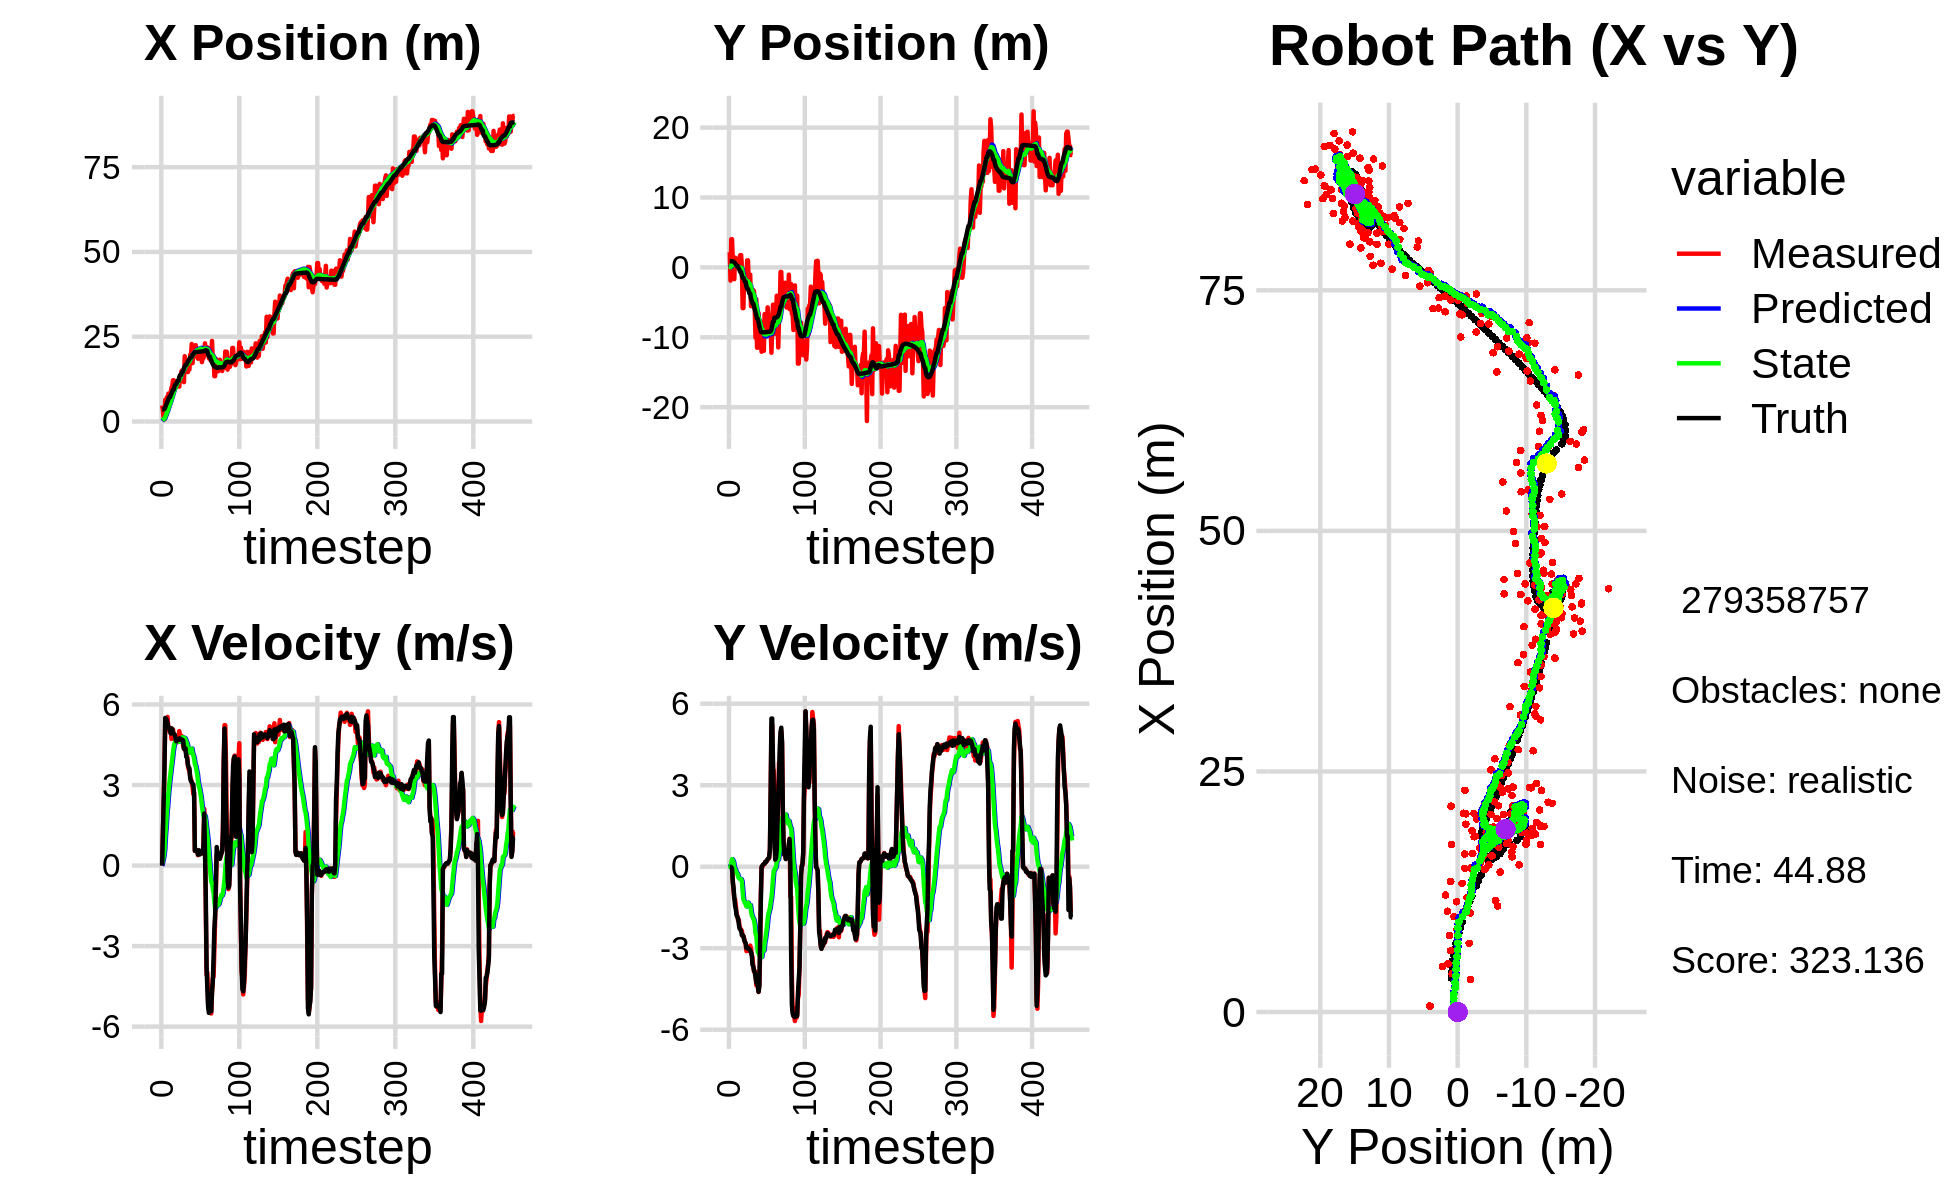

Data behind this chart, as committed beside it:
2.389963388175187831e+00, 2.239475846693093630e-01, 0.000000000000000000e+00, -0.000000000000000000e+00, 0.000000000000000000e+00, 0.000000000000000000e+00, 0.000000000000000000e+00, 0.000000000000000000e+00, 1.360123702171853743e-01, 1.719558364397688263e-02, 0.000000000000000000e+00, 0.000000000000000000e+00, 3.507848739403284899e+00, 8.763872987230107992e-01, 0.000000000000000000e+00, 0.000000000000000000e+00, 0.000000000000000000e+00, 1.700382708804681897e-04
4.717377901031643894e+00, 2.178715884782222556e+00, 0.000000000000000000e+00, -0.000000000000000000e+00, 1.360123702171853743e-01, 1.719558364397688263e-02, 0.000000000000000000e+00, 0.000000000000000000e+00, 3.872873491688922920e-01, 1.685641503061205415e-01, 5.472217899171979982e-02, 5.138440351229246056e-02, 3.507848739403284899e+00, 8.763872987230107992e-01, 0.000000000000000000e+00, 0.000000000000000000e+00, 0.000000000000000000e+00, 1.469177368562668562e-04
3.369472488367361240e+00, -1.888703709541611930e+00, 1.211999972399397274e+00, 3.113776575700070689e-04, 3.927595670680642526e-01, 1.737025906573497758e-01, 5.472217899171979982e-02, 5.138440351229246056e-02, 5.841366662760768547e-01, 3.175794558531858103e-02, 1.999119764176170988e-01, -2.380947341751715046e-02, 3.511140823228442454e+00, 8.763872327277243413e-01, 1.199999999999999956e+00, 0.000000000000000000e+00, 1.200000047683715820e+00, -2.569122589193284512e-04
6.235458849621375865e-01, 4.030426873371633079e+00, 2.338991746718054987e+00, -6.208568819294020026e-03, 6.041278639178385701e-01, 2.937699824356686598e-02, 1.999119764176170988e-01, -2.380947341751715046e-02, 6.682335062746236343e-01, 2.985254753136012962e-01, 3.497746256214202543e-01, 1.335987942550301011e-01, 3.698881148916716821e+00, 8.755427725704548747e-01, 2.399999999999999911e+00, -1.299999999999999940e-02, 2.400000095367431641e+00, 2.654372015967965126e-03
6.235458849621375865e-01, 4.030426873371633079e+00, 3.684986961102067138e+00, -9.781349240887733318e-03, 7.032109688367657041e-01, 3.118853547391042813e-01, 3.497746256214202543e-01, 1.335987942550301011e-01, 8.155305368777721053e-01, 5.539802976255654432e-01, 5.749398047932612332e-01, 2.776510088604762228e-01, 3.698881148916716821e+00, 8.755427725704548747e-01, 3.600000000000000089e+00, -5.899999999999999689e-02, 3.599999904632568359e+00, 2.654372015967965126e-03
6.377683401202348001e+00, 1.011405908789961394e+00, 5.325419306205422920e+00, -4.799161577968425463e-01, 8.730245173570981843e-01, 5.817453985116131099e-01, 5.749398047932612332e-01, 2.776510088604762228e-01, 1.411195426437305667e+00, 5.736900885125073568e-01, 1.099101995111488872e+00, 2.355587235446913175e-01, 4.174428940069437211e+00, 8.625752720337798163e-01, 5.498000000000000220e+00, -5.639999999999999458e-01, 5.526999950408935547e+00, 8.987522870302200317e-02
3.985395252688379131e+00, 7.946924970861636295e-01, 5.412335600400390412e+00, -9.021043304690917752e-01, 1.521105625948454554e+00, 5.972459608669764553e-01, 1.099101995111488872e+00, 2.355587235446913175e-01, 1.868366087007348408e+00, 5.541082577683140720e-01, 1.479565013102827509e+00, 1.599629392403240924e-01, 4.811761855890289930e+00, 8.093329276676752837e-01, 5.472000000000000419e+00, -7.740000000000000213e-01, 5.526999950408935547e+00, 1.651573777198791504e-01
7.137312889330591936e+00, -1.681732462500224345e+00, 5.456589728089482172e+00, -1.186037847111971688e+00, 2.016322588317631226e+00, 5.701045516923465284e-01, 1.479565013102827509e+00, 1.599629392403240924e-01, 2.546580401620383238e+00, 3.502531087572325341e-01, 1.950021674680977313e+00, -3.799432079951511887e-02, 5.332220077145811921e+00, 7.294337283729459553e-01, 5.407000000000000028e+00, -1.120000000000000107e+00, 5.521999835968017578e+00, 2.140296548604965210e-01
5.011371254709431788e+00, 1.398211463291703538e+00, 5.534764289925843350e+00, -1.203029776804253048e+00, 2.741582569088480970e+00, 3.464536766772809973e-01, 1.950021674680977313e+00, -3.799432079951511887e-02, 3.068088616651336142e+00, 3.593507635643184983e-01, 2.270683389813465514e+00, -6.492561944187458245e-02, 5.951921462778664740e+00, 5.977940394461356277e-01, 5.293999999999999595e+00, -1.433000000000000052e+00, 5.484000205993652344e+00, 2.140296548604965210e-01
8.222285270398060675e+00, 2.218888604140914489e-02, 5.045393275338271977e+00, -1.422171500554726409e+00, 3.295156955632682738e+00, 3.528582016201310401e-01, 2.270683389813465514e+00, -6.492561944187458245e-02, 3.782682244967030538e+00, 2.618771167399678301e-01, 2.659124990797999022e+00, -1.649761258620631166e-01, 6.557680130097713445e+00, 4.304894340263423214e-01, 5.147000000000000242e+00, -1.566999999999999948e+00, 5.380000114440917969e+00, 2.747467756271362305e-01
7.941318691025059273e+00, 1.194165184283436876e+00, 5.125838819633909083e+00, -1.733405595773109820e+00, 4.048594744046830840e+00, 2.453795041537615296e-01, 2.659124990797999022e+00, -1.649761258620631166e-01, 4.453162528523310293e+00, 2.316572115366294371e-01, 2.980772229543634744e+00, -2.134297110331477010e-01, 7.143835067681283846e+00, 2.349299922800801577e-01, 5.105000000000000426e+00, -1.790000000000000036e+00, 5.409999847412109375e+00, 3.260973393917083740e-01
7.941318691025059273e+00, 1.194165184283436876e+00, 4.972985298202220683e+00, -1.815448924942579145e+00, 4.751239751477673856e+00, 2.103142404333146753e-01, 2.980772229543634744e+00, -2.134297110331477010e-01, 5.085189153747819546e+00, 1.978614306749510443e-01, 3.240780463888747853e+00, -2.585648880332546695e-01, 7.143835067681283846e+00, 2.349299922800801577e-01, 5.084999999999999964e+00, -1.844999999999999973e+00, 5.409999847412109375e+00, 3.500297367572784424e-01
8.586044251781855152e+00, 8.485039213954834181e-02, 5.123522679545700065e+00, -1.977771595381529357e+00, 5.409267200136694598e+00, 1.720049418716255718e-01, 3.240780463888747853e+00, -2.585648880332546695e-01, 5.739627710828041351e+00, 8.021635802648444113e-02, 3.491931506632384163e+00, -3.577484895958671363e-01, 7.719415664692431456e+00, 2.541483787168104247e-02, 4.916000000000000369e+00, -1.897999999999999909e+00, 5.269999980926513672e+00, 3.683950603008270264e-01
9.909346341926607238e+00, 5.289929051487148870e-01, 4.713547464868461212e+00, -1.960483484034588386e+00, 6.088820861491280212e+00, 4.444150906689772751e-02, 3.491931506632384163e+00, -3.577484895958671363e-01, 6.438029192252206379e+00, -1.464510987820438759e-03, 3.734858536019584729e+00, -4.208903841106099719e-01, 8.199029922683482852e+00, -1.599420172730529333e-01, 5.110000000000000320e+00, -2.123000000000000220e+00, 5.532999992370605469e+00, 3.941592276096343994e-01
1.047401547419930345e+01, 1.485243214457019567e+00, 4.935902382174865544e+00, -2.214715788230971594e+00, 6.811515045854164896e+00, -4.355354939888143873e-02, 3.734858536019584729e+00, -4.208903841106099719e-01, 7.149254814470360486e+00, -2.572108650614676750e-02, 3.967881470102561980e+00, -4.427649882946586013e-01, 8.786737441698690532e+00, -4.028177126406762842e-01, 5.078000000000000291e+00, -2.279999999999999805e+00, 5.566999912261962891e+00, 4.217683374881744385e-01
1.215777993229137444e+01, 1.764617456777789251e+00, 5.067283200416256683e+00, -2.273665732922079297e+00, 7.546042961480616817e+00, -6.999758533561262208e-02, 3.967881470102561980e+00, -4.427649882946586013e-01, 7.952825867154380113e+00, -3.193968046298883978e-02, 4.237818444241448823e+00, -4.502958515155007779e-01, 9.369712829417101929e+00, -6.629266601103183110e-01, 4.939000000000000057e+00, -2.311999999999999833e+00, 5.453999996185302734e+00, 4.217683374881744385e-01
1.215777993229137444e+01, 1.764617456777789251e+00, 4.811058415430808033e+00, -2.314873717199138703e+00, 8.376607711578525794e+00, -7.696926561453892868e-02, 4.237818444241448823e+00, -4.502958515155007779e-01, 8.695228223151188374e+00, -3.933734723172158110e-02, 4.440997817362655198e+00, -4.575948833847673924e-01, 9.369712829417101929e+00, -6.629266601103183110e-01, 4.913999999999999702e+00, -2.366000000000000103e+00, 5.453999996185302734e+00, 4.484597742557525635e-01
1.145667529114428440e+01, 1.502738139163886655e-01, 4.704745869262815461e+00, -2.358926753020318401e+00, 9.139328004887453005e+00, -8.509683557019831479e-02, 4.440997817362655198e+00, -4.575948833847673924e-01, 9.330789323080281861e+00, -1.608381292259660478e-01, 4.560474358378757920e+00, -5.399299301869529000e-01, 1.041857337930520266e+01, -1.174039946263225831e+00, 4.886000000000000121e+00, -2.520000000000000018e+00, 5.497000217437744141e+00, 4.647614061832427979e-01
1.101669136014097816e+01, -5.823240385380056949e+00, 4.835313068622876465e+00, -2.557468520451721794e+00, 9.786836758918157742e+00, -2.148311222446613322e-01, 4.560474358378757920e+00, -5.399299301869529000e-01, 9.894975025896510346e+00, -7.045316074840604070e-01, 4.630389531092426125e+00, -8.967325364013389866e-01, 1.097413253774428732e+01, -1.464253531353967963e+00, 4.756999999999999673e+00, -2.517999999999999794e+00, 5.381999969482421875e+00, 4.865109622478485107e-01
1.101669136014097816e+01, -5.823240385380056949e+00, 4.636285491112011492e+00, -2.555639728153177970e+00, 1.035801397900575260e+01, -7.942048611241943057e-01, 4.630389531092426125e+00, -8.967325364013389866e-01, 1.040929432191830628e+01, -1.225918219152581479e+00, 4.660629401218350232e+00, -1.207441900479191865e+00, 1.097413253774428732e+01, -1.464253531353967963e+00, 4.629999999999999893e+00, -2.552000000000000046e+00, 5.285999774932861328e+00, 5.037837624549865723e-01
1.063243824221398626e+01, -1.177865550676672868e+00, 4.583000912822456030e+00, -2.642007234939670379e+00, 1.087535726204014175e+01, -1.346662409200500621e+00, 4.660629401218350232e+00, -1.207441900479191865e+00, 1.085288322843302211e+01, -1.403324835065752119e+00, 4.645786995058070801e+00, -1.267147420380868805e+00, 1.151118278517049731e+01, -1.757461891962605494e+00, 4.674000000000000377e+00, -2.692000000000000171e+00, 5.394000053405761719e+00, 5.229456424713134766e-01
1.191195155652126481e+01, -1.391004548967551324e+00, 4.807385873271154964e+00, -2.771360621551155923e+00, 1.131746192793882955e+01, -1.530039577103839088e+00, 4.645786995058070801e+00, -1.267147420380868805e+00, 1.137112512785594021e+01, -1.591784499610239045e+00, 4.680576608674670069e+00, -1.330768951412099055e+00, 1.204345893814820556e+01, -2.060626850153647105e+00, 4.698000000000000398e+00, -2.765000000000000124e+00, 5.452000141143798828e+00, 5.229456424713134766e-01
1.191195155652126481e+01, -1.391004548967551324e+00, 4.751082909656547670e+00, -2.855181717224682725e+00, 1.183918278872340757e+01, -1.724861394751449062e+00, 4.680576608674670069e+00, -1.330768951412099055e+00, 1.184811806804174061e+01, -1.773606760205691302e+00, 4.687293193038846617e+00, -1.385811973625353577e+00, 1.204345893814820556e+01, -2.060626850153647105e+00, 4.673000000000000043e+00, -2.807999999999999829e+00, 5.452000141143798828e+00, 5.411205887794494629e-01
1.027887582740414096e+01, -1.844701037844717728e+00, 5.006846694452501190e+00, -3.105986560784594452e+00, 1.231684738734562501e+01, -1.912187957568226571e+00, 4.687293193038846617e+00, -1.385811973625353577e+00, 1.217362325980959525e+01, -1.988560415016303651e+00, 4.611138067623199888e+00, -1.461416078795381157e+00, 1.311182212845103479e+01, -2.708877192480895424e+00, 4.737000000000000099e+00, -2.995000000000000107e+00, 5.604000091552734375e+00, 5.552469491958618164e-01
1.356364981059168606e+01, 1.006302251305111639e+00, 4.854013208058137963e+00, -3.073040751612482246e+00, 1.263473706657191542e+01, -2.134702022895841544e+00, 4.611138067623199888e+00, -1.461416078795381157e+00, 1.271807590245855302e+01, -1.990222233995269541e+00, 4.664560897374546933e+00, -1.392072044476805992e+00, 1.365405082682043769e+01, -3.051836119199546005e+00, 4.735000000000000320e+00, -2.998000000000000220e+00, 5.604000091552734375e+00, 5.643976926803588867e-01
1.356364981059168606e+01, 1.006302251305111639e+00, 4.751430983832595878e+00, -3.014470264327170135e+00, 1.318453199219600691e+01, -2.129429438442949962e+00, 4.664560897374546933e+00, -1.392072044476805992e+00, 1.321796658975314820e+01, -1.985597683731266327e+00, 4.685728446406426606e+00, -1.323351151568424866e+00, 1.365405082682043769e+01, -3.051836119199546005e+00, 4.684000000000000163e+00, -2.976999999999999869e+00, 5.550000190734863281e+00, 5.653547048568725586e-01
1.497436743958190775e+01, -1.886555657431104205e+00, 4.828349390564094179e+00, -3.098420731813197548e+00, 1.368653943439379006e+01, -2.117932798888108703e+00, 4.685728446406426606e+00, -1.323351151568424866e+00, 1.379303354300004081e+01, -2.184627494828707217e+00, 4.750186818206395323e+00, -1.392664519924253108e+00, 1.418858146652032737e+01, -3.390894756838902513e+00, 4.697000000000000064e+00, -3.023000000000000131e+00, 5.585999965667724609e+00, 5.705283880233764648e-01
1.492888149579516011e+01, -1.037012205457795933e+00, 4.760124276949394329e+00, -3.100803204315790040e+00, 1.426805222482068025e+01, -2.323893946821132594e+00, 4.750186818206395323e+00, -1.392664519924253108e+00, 1.431976965410682290e+01, -2.313287752082803017e+00, 4.780187336737632187e+00, -1.411052251955834169e+00, 1.472719764693175826e+01, -3.736378060201847262e+00, 4.682999999999999829e+00, -3.035000000000000142e+00, 5.580999851226806641e+00, 5.773673653602600098e-01
1.492888149579516011e+01, -1.037012205457795933e+00, 4.455965341537581281e+00, -2.902670351752820288e+00, 1.479778838778058692e+01, -2.454392977278386567e+00, 4.780187336737632187e+00, -1.411052251955834169e+00, 1.479302095351192747e+01, -2.424413425194678950e+00, 4.770537312105896710e+00, -1.413726899351605226e+00, 1.472719764693175826e+01, -3.736378060201847262e+00, 4.655999999999999694e+00, -3.076999999999999957e+00, 5.580999851226806641e+00, 5.773673653602600098e-01
1.160019826850142088e+01, -5.542752847867550514e+00, 4.377380080386005901e+00, -3.014592715458140226e+00, 1.527007468472251794e+01, -2.565786115129839562e+00, 4.770537312105896710e+00, -1.413726899351605226e+00, 1.496738762543291479e+01, -2.848660053638218503e+00, 4.588134193915095693e+00, -1.618795010267523038e+00, 1.578429412830822365e+01, -4.448000298713044032e+00, 4.341000000000000192e+00, -3.138999999999999790e+00, 5.356999874114990234e+00, 6.030848622322082520e-01
1.924228739723719528e+01, -5.199710593688577909e+00, 4.453243188264214503e+00, -3.249891418549383904e+00, 1.542620104482442400e+01, -3.010539554664970918e+00, 4.588134193915095693e+00, -1.618795010267523038e+00, 1.571590667463954283e+01, -3.239464342438929556e+00, 4.751726854277956491e+00, -1.789475641257372462e+00, 1.619924736015986610e+01, -4.750820503997731592e+00, 4.360999999999999766e+00, -3.241000000000000103e+00, 5.433000087738037109e+00, 6.304347515106201172e-01
1.536852943858264808e+01, -3.237789378924140760e+00, 4.265823954499365023e+00, -3.320780551921742152e+00, 1.619107936006733794e+01, -3.418411906564666758e+00, 4.751726854277956491e+00, -1.789475641257372462e+00, 1.610499628560019403e+01, -3.476591498665861479e+00, 4.691954683916511826e+00, -1.849135451020934573e+00, 1.669628906199477569e+01, -5.142730102897865585e+00, 4.363999999999999879e+00, -3.612999999999999989e+00, 5.665999889373779297e+00, 6.614691615104675293e-01
1.536852943858264808e+01, -3.237789378924140760e+00, 4.197501689767827671e+00, -3.653793261975825768e+00, 1.657419175399184397e+01, -3.661505043767955048e+00, 4.691954683916511826e+00, -1.849135451020934573e+00, 1.645803978861779271e+01, -3.715198810680373054e+00, 4.614761606722738385e+00, -1.909860774694640773e+00, 1.669628906199477569e+01, -5.142730102897865585e+00, 4.046000000000000263e+00, -3.665000000000000036e+00, 5.459000110626220703e+00, 7.162577509880065918e-01
1.582206213469092759e+01, -3.442444668906008420e+00, 4.061105431517920472e+00, -3.858734160831442050e+00, 1.691951594929006575e+01, -3.906184888149837331e+00, 4.614761606722738385e+00, -1.909860774694640773e+00, 1.680906138627174329e+01, -3.963642889366917554e+00, 4.539601775175774456e+00, -1.975054925195369737e+00, 1.718055534353772629e+01, -5.566200600468355297e+00, 4.024000000000000021e+00, -3.821000000000000174e+00, 5.548999786376953125e+00, 7.598512768745422363e-01
1.454535770441344766e+01, -6.193936244591549567e+00, 3.726421002046504061e+00, -3.835999354266467876e+00, 1.726302156378931940e+01, -4.161148381886454750e+00, 4.539601775175774456e+00, -1.975054925195369737e+00, 1.701511300467204180e+01, -4.389264004287918297e+00, 4.380078433391981108e+00, -2.148077293066807503e+00, 1.763876152012280585e+01, -6.004357681324021812e+00, 3.774000000000000021e+00, -3.883000000000000007e+00, 5.414999961853027344e+00, 7.998870015144348145e-01
1.785975640983772905e+01, -1.005004130490523551e+01, 3.590151865103489381e+00, -3.908332161682298800e+00, 1.745312084801123831e+01, -4.604071733594598648e+00, 4.380078433391981108e+00, -2.148077293066807503e+00, 1.744845710089073521e+01, -5.066400958364986273e+00, 4.360606413308606655e+00, -2.469296971438062371e+00, 1.800358963009637137e+01, -6.379505024835391502e+00, 3.666999999999999815e+00, -4.057999999999999829e+00, 5.468999862670898438e+00, 8.278053402900695801e-01
1.530507612222885605e+01, -4.543532715093915542e+00, 3.559535162055855739e+00, -4.358077190542304358e+00, 1.788451774222159685e+01, -5.313330655508792688e+00, 4.360606413308606655e+00, -2.469296971438062371e+00, 1.764793621835353932e+01, -5.346390459950885798e+00, 4.207884180707269550e+00, -2.517940182885470168e+00, 1.842502975489455963e+01, -6.843575345142203226e+00, 3.620999999999999996e+00, -4.251000000000000334e+00, 5.585000038146972656e+00, 8.859146833419799805e-01
1.968461847255306907e+01, -1.149227081420752938e+01, 3.324215064125326080e+00, -4.069965652215792318e+00, 1.806872463642426752e+01, -5.598184478239432771e+00, 4.207884180707269550e+00, -2.517940182885470168e+00, 1.815350115648610085e+01, -6.082107101134846872e+00, 4.237708377677427585e+00, -2.849741445935572770e+00, 1.882637596103313626e+01, -7.339464531930000035e+00, 3.248000000000000220e+00, -4.302999999999999936e+00, 5.392000198364257812e+00, 8.859146833419799805e-01
1.968461847255306907e+01, -1.149227081420752938e+01, 3.215111675256064228e+00, -4.414247109151800963e+00, 1.857727199425384512e+01, -6.367081245728404504e+00, 4.237708377677427585e+00, -2.849741445935572770e+00, 1.861628691393321944e+01, -6.797692880079051037e+00, 4.238331401967893264e+00, -3.147604226415467110e+00, 1.882637596103313626e+01, -7.339464531930000035e+00, 3.140000000000000124e+00, -4.383000000000000007e+00, 5.392000198364257812e+00, 9.412965774536132812e-01
2.284437274906064275e+01, -6.513954864231155995e+00, 3.124924973422690044e+00, -4.612037078728496553e+00, 1.904012005413000708e+01, -7.112453302720597392e+00, 4.238331401967893264e+00, -3.147604226415467110e+00, 1.928396198443485332e+01, -7.137880462035818496e+00, 4.354465529797304946e+00, -3.185171789383113072e+00, 1.919097900387501099e+01, -7.843586312373768799e+00, 3.104999999999999982e+00, -4.602000000000000313e+00, 5.552000045776367188e+00, 9.752910733222961426e-01
1.719203329111653389e+01, -8.050054626159354854e+00, 2.944917374729938864e+00, -4.354711280343613211e+00, 1.971940853741458355e+01, -7.456397640974129715e+00, 4.354465529797304946e+00, -3.185171789383113072e+00, 1.945909757273088658e+01, -7.551671742135945387e+00, 4.175226946005920148e+00, -3.263049272114317834e+00, 1.954655265834214006e+01, -8.367941246071366024e+00, 3.037999999999999812e+00, -4.405999999999999694e+00, 5.350999832153320312e+00, 9.761815071105957031e-01
1.996516039968250666e+01, -8.682570004785088003e+00, 2.660992135282051585e+00, -3.322825544042360413e+00, 1.987662026733147869e+01, -7.877976669347376948e+00, 4.175226946005920148e+00, -3.263049272114317834e+00, 1.981422205083593013e+01, -7.937016951731305170e+00, 4.107236338023829703e+00, -3.301621108246713732e+00, 1.984015274069654566e+01, -8.796640740409973347e+00, 3.023000000000000131e+00, -2.845000000000000195e+00, 4.151000022888183594e+00, 8.955543041229248047e-01
1.908246529070633812e+01, -1.086238049127065075e+01, 2.723318768076102625e+00, -1.002566007611431109e+00, 2.022494568463831399e+01, -8.267179062555976898e+00, 4.107236338023829703e+00, -3.301621108246713732e+00, 2.007313435983937921e+01, -8.343171397704185921e+00, 3.990751697095609618e+00, -3.316656858160134114e+00, 2.019230842582493324e+01, -9.194798813147144756e+00, 2.657999999999999918e+00, -1.284000000000000030e+00, 2.950999975204467773e+00, 3.527440130710601807e-01
1.927112257495458181e+01, -1.206824527852932505e+01, 5.459465750484651103e-01, -7.638151510677677371e-03, 2.047220952954894102e+01, -8.674837083520198888e+00, 3.990751697095609618e+00, -3.316656858160134114e+00, 2.022161963095955173e+01, -8.760314485684851604e+00, 3.773780480211347932e+00, -3.323031387375183332e+00, 2.042659759547708731e+01, -9.285608635297327496e+00, 5.510000000000000453e-01, -1.899999999999999953e-02, 5.509999990463256836e-01, 1.398974470794200897e-02
2.250884008396444713e+01, -7.900787340001459214e+00, 6.099403228253744702e-01, -8.533466113965984187e-03, 2.059899767898068745e+01, -9.092617624422370426e+00, 3.773780480211347932e+00, -3.323031387375183332e+00, 2.060229298616751947e+01, -8.857093821040081139e+00, 3.708345250382296232e+00, -3.124370025210793322e+00, 2.046398544323301394e+01, -9.286625252570496869e+00, 5.939999999999999725e-01, 4.499999999999999833e-02, 5.960000157356262207e-01, 1.398974470794200897e-02
2.098485195621115906e+01, -1.193659459168212855e+01, 5.444634677118159738e-01, 5.261675033377876537e-02, 2.097312751120574958e+01, -9.169530823561160560e+00, 3.708345250382296232e+00, -3.124370025210793322e+00, 2.082936693099533088e+01, -9.217280334351015014e+00, 3.558591864419171635e+00, -3.108568475790830288e+00, 2.049874496470790675e+01, -9.283319817828845189e+00, 5.360000000000000320e-01, 7.499999999999999722e-02, 5.410000085830688477e-01, -9.634046256542205811e-02
2.098485195621115906e+01, -1.193659459168212855e+01, 5.184906821932666610e-01, 9.975675143828945102e-02, 2.118522611743724937e+01, -9.528137181930098620e+00, 3.558591864419171635e+00, -3.108568475790830288e+00, 2.103069813812473043e+01, -9.549373727807846990e+00, 3.405295155686288933e+00, -3.075378471718567042e+00, 2.049874496470790675e+01, -9.283319817828845189e+00, 5.320000000000000284e-01, 1.019999999999999934e-01, 5.410000085830688477e-01, -1.900757104158401489e-01
1.849789166439855492e+01, -6.687601194827756501e+00, 3.876858816988082435e-01, 9.848686155924184227e-02, 2.137122765369336008e+01, -9.856911574979703161e+00, 3.405295155686288933e+00, -3.075378471718567042e+00, 2.101064577969757963e+01, -9.489577357478603759e+00, 3.134333312033145802e+00, -2.794605807336119074e+00, 2.052472496034426896e+01, -9.278472290638806186e+00, 4.060000000000000275e-01, 1.160000000000000059e-01, 4.230000078678131104e-01, -2.487753033638000488e-01
2.066287597239760387e+01, -9.453496248253829393e+00, 5.558438978828326160e-01, 1.791467308141424797e-01, 2.132407911090089314e+01, -9.769037938212216332e+00, 3.134333312033145802e+00, -2.794605807336119074e+00, 2.115496145071672629e+01, -9.610516113371648572e+00, 2.982489275955360064e+00, -2.650060703960678943e+00, 2.053832244833242271e+01, -9.274825440281855293e+00, 5.679999999999999494e-01, 1.829999999999999960e-01, 5.970000028610229492e-01, -3.117850422859191895e-01
2.141389691844905840e+01, -8.014045105572918715e+00, 4.238235153070260552e-01, 1.788117321371094082e-01, 2.145321037831226363e+01, -9.875522183767715845e+00, 2.982489275955360064e+00, -2.650060703960678943e+00, 2.133318113891175116e+01, -9.615523587391756166e+00, 2.859209377043287148e+00, -2.442836169839833538e+00, 2.057281494110053544e+01, -9.263124809850591390e+00, 4.119999999999999774e-01, 1.739999999999999880e-01, 4.469999969005584717e-01, -3.992431759834289551e-01
2.060934944429659055e+01, -7.741230951303558427e+00, 4.294518156643952200e-01, 2.098931249255403808e-01, 2.161910207661608041e+01, -9.859807204375739431e+00, 2.859209377043287148e+00, -2.442836169839833538e+00, 2.142978496974455282e+01, -9.589915301648780144e+00, 2.698944289439963118e+00, -2.231858830218317546e+00, 2.059891891454783774e+01, -9.252063141900778831e+00, 4.430000000000000049e-01, 2.230000000000000038e-01, 4.959999918937683105e-01, -4.546044468879699707e-01
2.010455942134565532e+01, -5.717065917197053260e+00, 4.864819888346018084e-01, 2.853616764261125427e-01, 2.169967939868854856e+01, -9.813101184670612653e+00, 2.698944289439963118e+00, -2.231858830218317546e+00, 2.147494810334911008e+01, -9.411120482107829588e+00, 2.522997156524400264e+00, -1.938520411330714843e+00, 2.062218666075298401e+01, -9.240332946875204456e+00, 4.899999999999999911e-01, 2.700000000000000178e-01, 5.590000152587890625e-01, -5.304950475692749023e-01
1.749593114839997909e+01, -7.157918559073731757e+00, 4.899322226336793595e-01, 2.873855221666822835e-01, 2.172724781900155122e+01, -9.604972523240901339e+00, 2.522997156524400264e+00, -1.938520411330714843e+00, 2.130648648194170747e+01, -9.331698645588245355e+00, 2.238469759748821453e+00, -1.731598399165622526e+00, 2.065546607930717826e+01, -9.220511780196330776e+00, 4.620000000000000218e-01, 3.059999999999999942e-01, 5.540000200271606445e-01, -5.304950475692749023e-01
1.865693807617359568e+01, -9.346711249911610508e+00, 4.471216459643069241e-01, 3.133659807251234497e-01, 2.153033345791659059e+01, -9.504858485504808385e+00, 2.238469759748821453e+00, -1.731598399165622526e+00, 2.122582568208484233e+01, -9.399982343162909260e+00, 2.025741643167010775e+00, -1.634827060485462891e+00, 2.068706893940710501e+01, -9.198063240229423343e+00, 4.590000000000000191e-01, 3.579999999999999849e-01, 5.820000171661376953e-01, -6.112973690032958984e-01
1.865693807617359568e+01, -9.346711249911610508e+00, 7.659229931941338165e-01, 6.319896444797378221e-01, 2.142839984640154327e+01, -9.563465049211455238e+00, 2.025741643167010775e+00, -1.634827060485462891e+00, 2.115609069346172788e+01, -9.444313999032438289e+00, 1.842788552681782877e+00, -1.525705383519458058e+00, 2.068706893940710501e+01, -9.198063240229423343e+00, 7.489999999999999991e-01, 6.350000000000000089e-01, 9.819999933242797852e-01, -6.898801922798156738e-01
1.980120408552671663e+01, -8.758036004356366533e+00, 2.107904007971042937e+00, 2.646021352200903731e+00, 2.134036954872990677e+01, -9.596884537384383407e+00, 1.842788552681782877e+00, -1.525705383519458058e+00, 2.123324789197067020e+01, -9.346837294831884080e+00, 1.787011224523019415e+00, -1.305235466327701710e+00, 2.075435447642225739e+01, -9.138945922997029570e+00, 1.937999999999999945e+00, 2.771999999999999797e+00, 3.381999969482421875e+00, -8.981127142906188965e-01
2.304436230650656370e+01, -1.221077881845064894e+01, 1.496890582090441679e+00, 5.097773017073490287e+00, 2.141194901442297294e+01, -9.477360841464653518e+00, 1.787011224523019415e+00, -1.305235466327701710e+00, 2.152515146257119838e+01, -9.374808294689932708e+00, 1.845743071192977869e+00, -1.146403565523864021e+00, 2.091965103130422321e+01, -8.920762405468098066e+00, 4.879999999999999893e-01, 5.455000000000000071e+00, 5.477000236511230469e+00, -1.285188078880310059e+00
2.050486135499861717e+01, -8.861798361641499255e+00, -1.607347229880497386e+00, 5.223280726744557789e+00, 2.170972576969049683e+01, -9.489448651242319954e+00, 1.845743071192977869e+00, -1.146403565523864021e+00, 2.145851062278805088e+01, -9.153347989328487699e+00, 1.628190882409933149e+00, -8.389367431199156178e-01, 2.104133605957352415e+01, -8.367882119470797520e+00, -1.120000000000000107e+00, 5.455000000000000071e+00, 5.568999767303466797e+00, -1.869327425956726074e+00
2.185582399358494854e+01, -5.341235504354444608e+00, -4.072921699099411263e+00, 3.612262767214667658e+00, 2.162132971102904477e+01, -9.237241663640478606e+00, 1.628190882409933149e+00, -8.389367431199156178e-01, 2.137884718884817659e+01, -8.760557299339978954e+00, 1.367787984046134220e+00, -4.696767369752523069e-01, 2.082800865168094617e+01, -7.775166855992488912e+00, -3.748000000000000220e+00, 3.936999999999999833e+00, 5.435999870300292969e+00, -2.416064023971557617e+00
2.185582399358494854e+01, -5.341235504354444608e+00, -3.988380951513558426e+00, 3.537283816628803645e+00, 2.151562598725278974e+01, -8.807524973037503813e+00, 1.367787984046134220e+00, -4.696767369752523069e-01, 2.129710287879254338e+01, -8.381275632705285972e+00, 1.128465133057265257e+00, -1.390932237616956946e-01, 2.082800865168094617e+01, -7.775166855992488912e+00, -4.599000000000000199e+00, 2.898000000000000131e+00, 5.435999870300292969e+00, -2.416064023971557617e+00
2.142034256481484888e+01, -9.535166130846922883e+00, -5.107911596123199338e+00, 1.526040150182945698e+00, 2.140994939209826953e+01, -8.395184955081456124e+00, 1.128465133057265257e+00, -1.390932237616956946e-01, 2.112563318495527653e+01, -8.398531263302556837e+00, 8.326779602569875927e-01, -1.169505475420649643e-01, 1.974598121641034254e+01, -7.214703904390423972e+00, -5.272999999999999687e+00, 1.002000000000000002e+00, 5.368000030517578125e+00, -2.851273775100708008e+00
... 393 more rows
